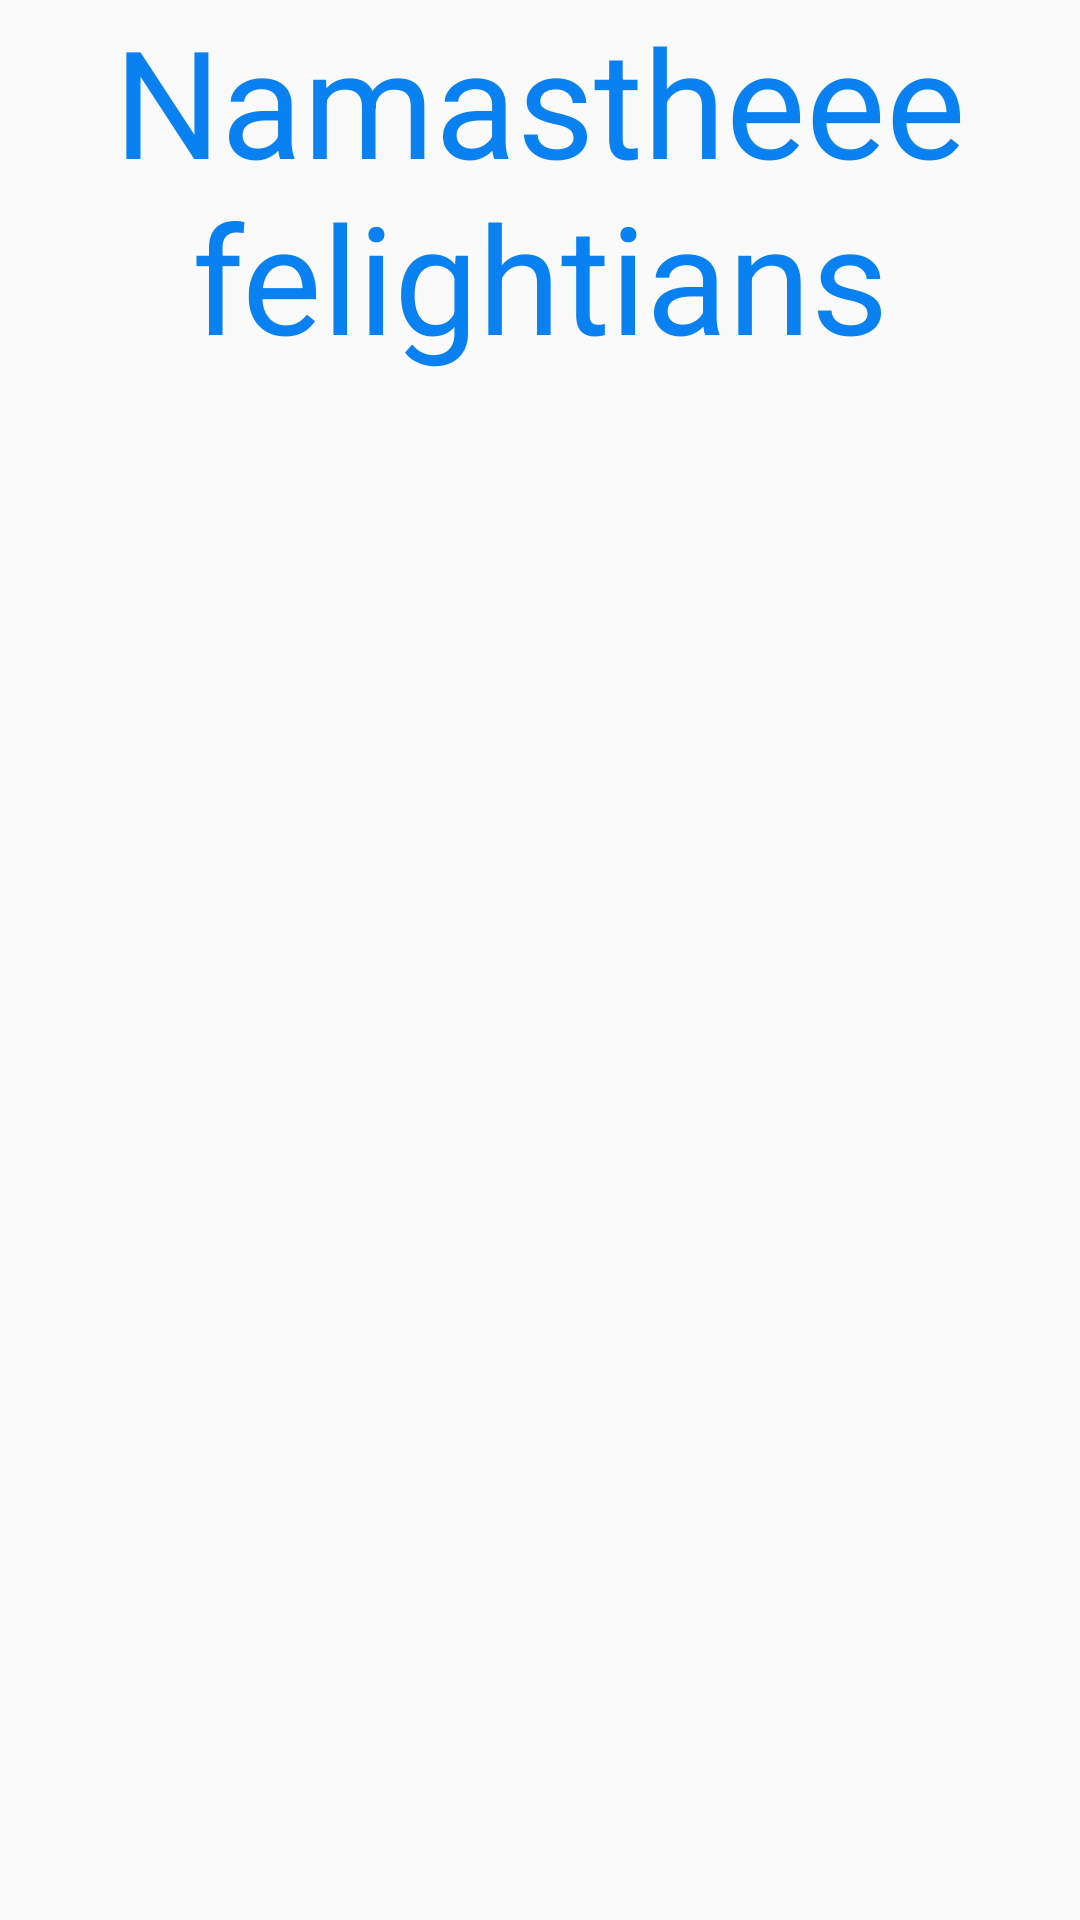

Write the Android layout XML for this screen, with the resource values it uses.
<!-- AndroidManifest.xml: application theme AppTheme -->
<!-- res/layout/activity_main.xml -->
<?xml version="1.0" encoding="utf-8"?>
<RelativeLayout xmlns:android="http://schemas.android.com/apk/res/android"
    xmlns:tools="http://schemas.android.com/tools"
    android:id="@+id/activity_main"
    android:layout_width="match_parent"
    android:layout_height="match_parent"
    android:paddingBottom="@dimen/activity_vertical_margin"
    android:paddingLeft="@dimen/activity_horizontal_margin"
    android:paddingRight="@dimen/activity_horizontal_margin"
    android:paddingTop="@dimen/activity_vertical_margin"
    tools:context="com.karbaros.myapp.MainActivity">

    <TextView
        android:layout_width="wrap_content"
        android:layout_height="wrap_content"
        android:text="Namastheee felightians"
        android:textSize="50dp"
        android:gravity="center"
        android:textColor="@color/mainActivitytextcolor"/>
</RelativeLayout>
<!-- resources referenced by this layout -->
<resources>
  <color name="mainActivitytextcolor">#0a81f1</color>
  <style name="AppTheme" parent="Theme.AppCompat.Light.DarkActionBar">
          
          <item name="colorPrimary">@color/colorPrimary</item>
          <item name="colorPrimaryDark">@color/colorPrimaryDark</item>
          <item name="colorAccent">@color/colorAccent</item>
          <item name="android:itemTextAppearance">@style/myCustomMenuTextApearance</item>
      </style>
  <color name="colorPrimary">#561b70</color>
  <color name="colorPrimaryDark">#dc663280</color>
  <color name="colorAccent">#ed421f54</color>
  <style name="myCustomMenuTextApearance" parent="@android:style/TextAppearance.Widget.IconMenu.Item">
          <item name="android:textColor">@android:color/darker_gray</item>
      </style>
</resources>
